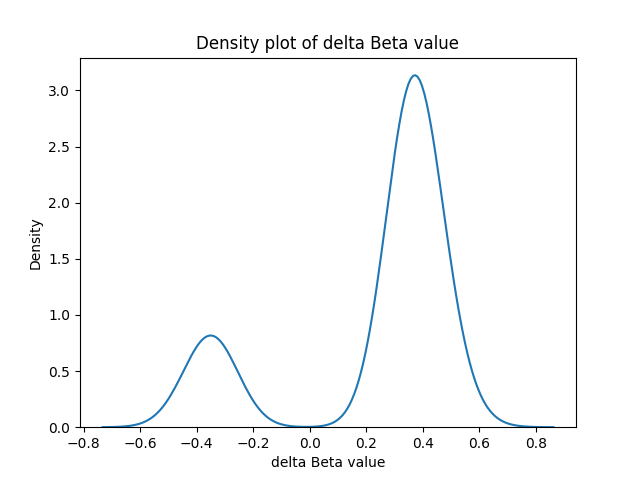

The file beside this chart, header and first rows:
ID, gene, dbeta, feature
cg04508114, ABLIM1, 0.3429, TSS200
cg24267699, ABO, 0.3419, TSS1500
cg24613080, ACCN1, 0.4342, TSS1500
cg10266490, ACOT11, 0.4097, TSS200
cg12193731, ACVRL1, 0.3322, TSS1500
cg10327428, ADAM5P, 0.3659, TSS200
cg26573704, ADAMTS12, 0.4075, TSS200
cg19619405, ADAMTS20, 0.4548, TSS200
cg16714091, ADAMTSL1, 0.3208, TSS1500
cg23179456, ADCY4, 0.4287, TSS200
cg09651145, AFAP1L1, 0.4155, TSS1500
cg16204509, ALDH1L2, 0.359, TSS1500
cg10227358, ALOX15, 0.3578, TSS200
cg11052143, ALS2CR11, 0.3875, TSS200
cg08076018, ANGPTL2, 0.4827, TSS200
cg06825512, APCDD1, 0.3466, TSS1500
cg02693127, ARHGAP10, 0.3427, TSS1500
cg11772171, ASCL2, 0.3451, TSS1500
cg12024292, ASTN2, 0.3408, TSS1500
cg04418091, ATP5G2, 0.4104, TSS1500
cg18868483, B3GAT2, 0.3673, TSS1500
cg11823511, BARHL2, 0.4912, TSS1500
cg21048162, BATF, -0.4325, TSS1500
cg11718030, BDNF, 0.4084, TSS1500
cg26492446, BHLHE23, 0.3515, TSS200
cg18759209, BMP7, 0.4015, TSS1500
cg18952647, BNC1, 0.3867, TSS1500
cg10616411, C10orf82, -0.3337, TSS1500
cg26459819, C11orf93, 0.3877, TSS1500
cg10082647, C12orf23, 0.3464, TSS1500
cg09695735, C17orf64, 0.3892, TSS1500
cg12374721, C17orf93, 0.41, TSS1500
cg08047907, C1orf114, 0.5862, TSS200
cg19366877, C1orf157, 0.4038, TSS1500
cg03763518, C1orf54, 0.324, TSS200
cg20727124, C21orf130, -0.3638, TSS1500
cg21838979, C2orf40, 0.38, TSS200
cg19507267, C3orf66, -0.3226, TSS200
cg19640007, C4orf51, -0.3268, TSS1500
cg11208222, C5orf49, -0.3309, TSS1500
cg21097036, C6orf174, 0.3687, TSS200
cg23348723, C7orf16, -0.3627, TSS1500
cg18674980, CA3, 0.4515, TSS1500
cg05863502, CACNA1B, 0.4024, TSS1500
cg02313130, CAPN8, -0.3903, TSS1500
cg13480357, CCDC108, 0.3307, TSS200
cg03685774, CCDC19, -0.3621, TSS1500
cg03576469, CCDC8, 0.512, TSS200
cg21821833, CCK, 0.3257, TSS200
cg07145284, CD248, 0.346, TSS200
cg22232207, CD40, 0.4769, TSS200
cg03761113, CD5L, -0.3207, TSS200
cg22222281, CD9, 0.3514, TSS1500
cg15323528, CDH23, 0.3772, TSS1500
cg00044665, CDH5, 0.4153, TSS200
cg07469637, CDK6, 0.4096, TSS1500
cg02792792, CDO1, 0.3864, TSS200
cg02055963, CDX2, 0.3242, TSS1500
cg21461649, CFTR, 0.4379, TSS200
cg20539142, CHRNA6, -0.3333, TSS200
... 274 more rows
